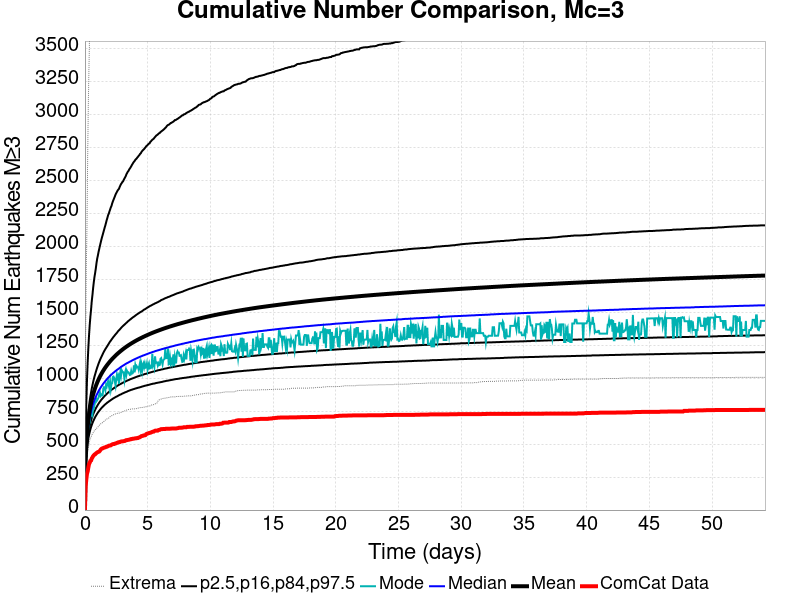

Source data for this figure (header and first rows):
Time (days), ComCat Data, Simulation Mean, Simulation Median, Simulation Mode, Simulation Minimum, Simulation Maximum, 2.5 %-ile, 16 %-ile, 84 %-ile, 97.5 %-ile
0.0, 0.0, 0.0, 0.0, 0.0, 0.0, 0.0, 0.0, 0.0, 0.0, 0.0
0.05427, 178.0, 365.2, 353.0, 350.0, 264.0, 1309, 303.0, 326.0, 390.0, 533.0
0.1085, 233.0, 493.7, 470.0, 449.0, 357.0, 1840, 404.0, 433.0, 530.0, 804.0
0.1628, 275.0, 575.3, 544.0, 530.0, 403.0, 2152, 464.0, 498.0, 621.0, 985.0
0.2171, 293.0, 635.4, 596.0, 590.0, 441.0, 2681, 508.0, 545.0, 689.0, 1120
0.2714, 323.0, 683.1, 638.0, 621.0, 471.0, 3090, 542.0, 582.0, 743.0, 1230
0.3256, 349.0, 722.8, 673.0, 647.0, 505.0, 3385, 569.0, 612.0, 788.0, 1324
0.3799, 359.0, 756.6, 702.0, 665.0, 530.0, 3642, 592.0, 638.0, 828.0, 1403
0.4342, 373.0, 785.9, 727.0, 710.0, 540.0, 3814, 612.0, 660.0, 862.0, 1467
0.4885, 376.0, 812, 750.0, 718.0, 556.0, 3990, 630.0, 679.0, 892.0, 1521
0.5427, 391.0, 835.5, 770.0, 743.0, 566.0, 4108, 645.0, 696.0, 921.0, 1584
0.597, 399.0, 856.8, 788.0, 727.0, 580.0, 4227, 659.0, 711.0, 946.0, 1630
0.6513, 409.0, 876.3, 805.0, 777.0, 587.0, 4339, 672.0, 725.0, 970.0, 1683
0.7056, 415.0, 894.2, 820.0, 772.0, 593.0, 4441, 683.0, 738.0, 992.0, 1728
0.7598, 421.0, 910.8, 834.0, 796.0, 605.0, 4538, 694.0, 750.0, 1012, 1768
0.8141, 423.0, 926.3, 847.0, 818.0, 610.0, 4606, 705.0, 761.0, 1030, 1799
0.8684, 429.0, 940.7, 860.0, 818.0, 611.0, 4667, 714.0, 772.0, 1048, 1834
0.9227, 433.0, 954.3, 872.0, 842.0, 619.0, 4707, 722.0, 781.0, 1065, 1874
0.9769, 437.0, 967.1, 882.0, 834.0, 625.0, 4762, 731.0, 790.0, 1081, 1907
1.031, 440.0, 979.2, 892.0, 843.0, 630.0, 4803, 739.0, 799.0, 1096, 1931
1.085, 442.0, 990.7, 902.0, 854.0, 635.0, 4866, 746.0, 807.0, 1111, 1958
1.14, 444.0, 1002, 912.0, 875.0, 642.0, 4903, 753.0, 815.0, 1124, 1981
1.194, 450.0, 1012, 920.0, 892.0, 651.0, 4931, 759.0, 822.0, 1137, 2004
1.248, 458.0, 1022, 929.0, 867.0, 654.0, 4974, 766.0, 829.0, 1149, 2026
1.303, 463.0, 1032, 937.0, 876.0, 656.0, 5003, 772.0, 836.0, 1160, 2048
1.357, 467.0, 1041, 944.0, 869.0, 659.0, 5054, 778.0, 842.0, 1171, 2068
1.411, 468.0, 1050, 952.0, 870.0, 665.0, 5089, 783.0, 848.0, 1182, 2086
1.465, 471.0, 1058, 959.0, 922.0, 668.0, 5133, 788.0, 854.0, 1193, 2105
1.52, 473.0, 1066, 966.0, 932.0, 673.0, 5159, 793.0, 860.0, 1203, 2124
1.574, 475.0, 1074, 972.0, 926.0, 678.0, 5194, 798.0, 866.0, 1212, 2143
1.628, 476.0, 1082, 979.0, 908.0, 683.0, 5208, 803.0, 871.0, 1221, 2160
1.682, 479.0, 1089, 985.0, 949.0, 688.0, 5230, 807.0, 876.0, 1229, 2180
1.737, 480.0, 1096, 991.0, 938.0, 690.0, 5255, 811.0, 881.0, 1237, 2200
1.791, 482.0, 1103, 997.0, 966.0, 694.0, 5286, 816.0, 886.0, 1245, 2217
1.845, 485.0, 1109, 1003, 978.0, 697.0, 5310, 819.0, 891.0, 1254, 2237
1.9, 488.0, 1116, 1008, 946.0, 698.0, 5341, 823.0, 895.0, 1262, 2248
1.954, 489.0, 1122, 1013, 921.0, 704.0, 5375, 827.0, 900.0, 1271, 2265
2.008, 490.0, 1128, 1019, 971.0, 709.0, 5393, 830.0, 904.0, 1279, 2280
2.062, 491.0, 1134, 1024, 921.0, 711.0, 5426, 834.0, 908.0, 1285, 2296
2.117, 495.0, 1140, 1028, 959.0, 715.0, 5455, 838.0, 912.0, 1293, 2307
2.171, 498.0, 1146, 1033, 962.0, 717.0, 5487, 841.0, 916.0, 1300, 2326
2.225, 500.0, 1151, 1038, 1010, 720.0, 5497, 845.0, 919.0, 1307, 2341
2.279, 501.0, 1157, 1042, 1013, 723.0, 5520, 848.0, 923.0, 1314, 2354
2.334, 501.0, 1162, 1046, 1002, 724.0, 5550, 851.0, 927.0, 1320, 2367
2.388, 504.0, 1167, 1051, 973.0, 726.0, 5571, 854.0, 930.0, 1327, 2380
2.442, 505.0, 1172, 1055, 945.0, 730.0, 5588, 857.0, 934.0, 1333, 2394
2.497, 507.0, 1177, 1059, 994.0, 732.0, 5599, 860.0, 937.0, 1339, 2404
2.551, 510.0, 1182, 1063, 1028, 733.0, 5615, 862.0, 941.0, 1345, 2414
2.605, 511.0, 1187, 1067, 1004, 734.0, 5626, 865.0, 944.0, 1352, 2424
2.659, 514.0, 1191, 1070, 1017, 735.0, 5640, 868.0, 947.0, 1359, 2431
2.714, 515.0, 1196, 1074, 957.0, 735.0, 5650, 871.0, 950.0, 1364, 2437
2.768, 515.0, 1200, 1078, 1012, 737.0, 5668, 874.0, 953.0, 1369, 2451
2.822, 518.0, 1204, 1082, 1047, 739.0, 5683, 876.0, 956.0, 1375, 2462
2.877, 520.0, 1209, 1086, 1019, 741.0, 5697, 878.0, 958.0, 1381, 2473
2.931, 521.0, 1213, 1089, 1061, 744.0, 5709, 881.0, 961.0, 1387, 2480
2.985, 521.0, 1217, 1093, 1051, 745.0, 5726, 884.0, 964.0, 1392, 2489
3.039, 522.0, 1221, 1096, 1047, 747.0, 5744, 886.0, 967.0, 1397, 2493
3.094, 523.0, 1225, 1099, 1038, 750.0, 5757, 888.0, 969.0, 1402, 2505
3.148, 524.0, 1229, 1102, 994.0, 752.0, 5772, 891.0, 972.0, 1406, 2515
3.202, 525.0, 1232, 1106, 1044, 753.0, 5785, 893.0, 974.0, 1411, 2524
... 940 more rows
